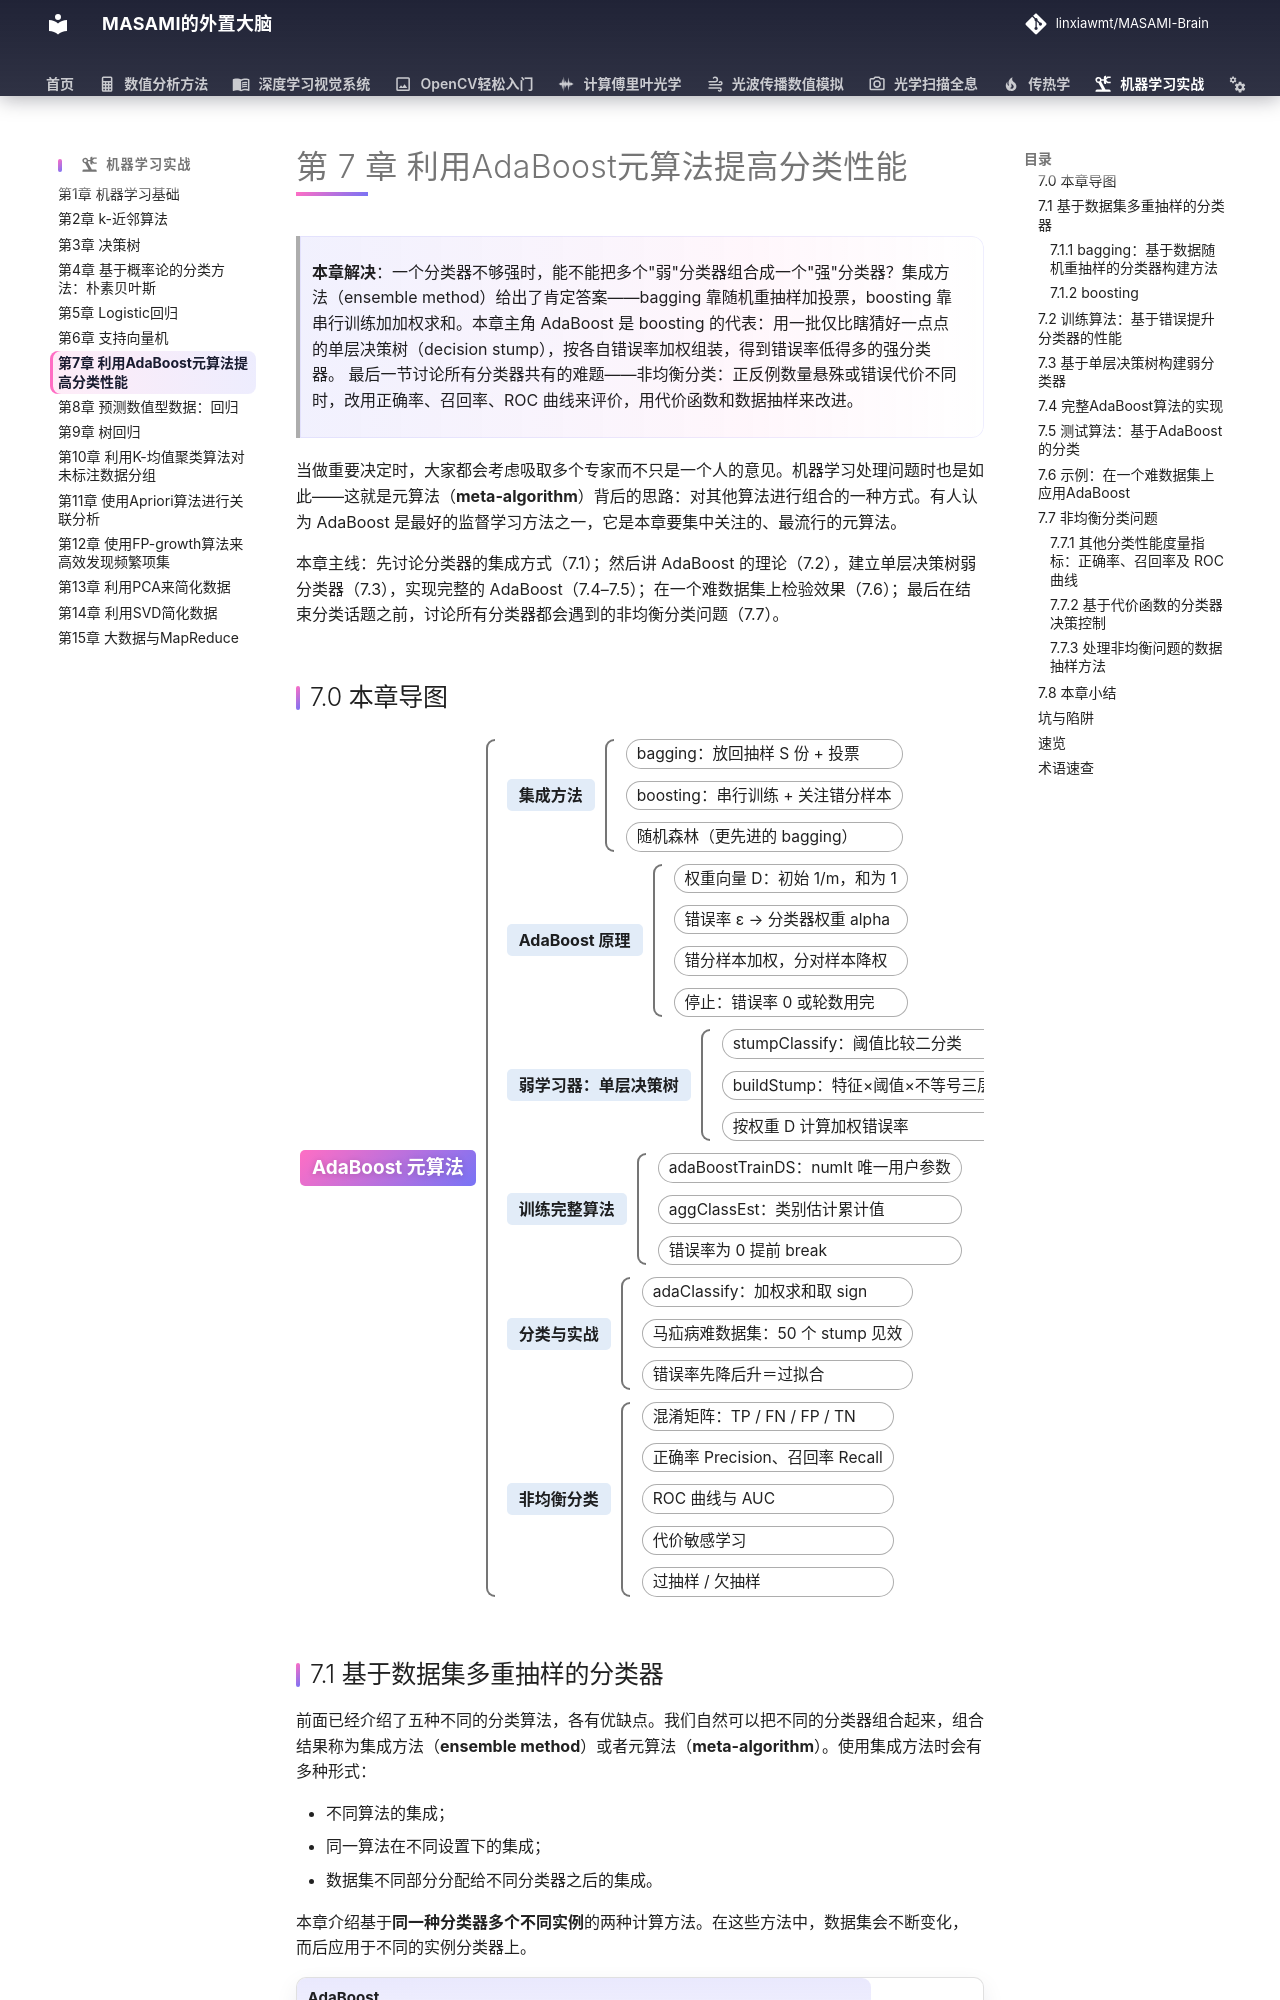

repository: linxiawmt/MASAMI-Brain · page: 机器学习实战/ch07/index.html · generator: mkdocs

# 第 7 章 利用AdaBoost元算法提高分类性能

> **本章解决**：一个分类器不够强时，能不能把多个"弱"分类器组合成一个"强"分类器？集成方法（ensemble method）给出了肯定答案——bagging 靠随机重抽样加投票，boosting 靠串行训练加加权求和。本章主角 AdaBoost 是 boosting 的代表：用一批仅比瞎猜好一点点的单层决策树（decision stump），按各自错误率加权组装，得到错误率低得多的强分类器。
> 最后一节讨论所有分类器共有的难题——非均衡分类：正反例数量悬殊或错误代价不同时，改用正确率、召回率、ROC 曲线来评价，用代价函数和数据抽样来改进。

当做重要决定时，大家都会考虑吸取多个专家而不只是一个人的意见。机器学习处理问题时也是如此——这就是元算法（**meta-algorithm**）背后的思路：对其他算法进行组合的一种方式。有人认为 AdaBoost 是最好的监督学习方法之一，它是本章要集中关注的、最流行的元算法。

本章主线：先讨论分类器的集成方式（7.1）；然后讲 AdaBoost 的理论（7.2），建立单层决策树弱分类器（7.3），实现完整的 AdaBoost（7.4–7.5）；在一个难数据集上检验效果（7.6）；最后在结束分类话题之前，讨论所有分类器都会遇到的非均衡分类问题（7.7）。
